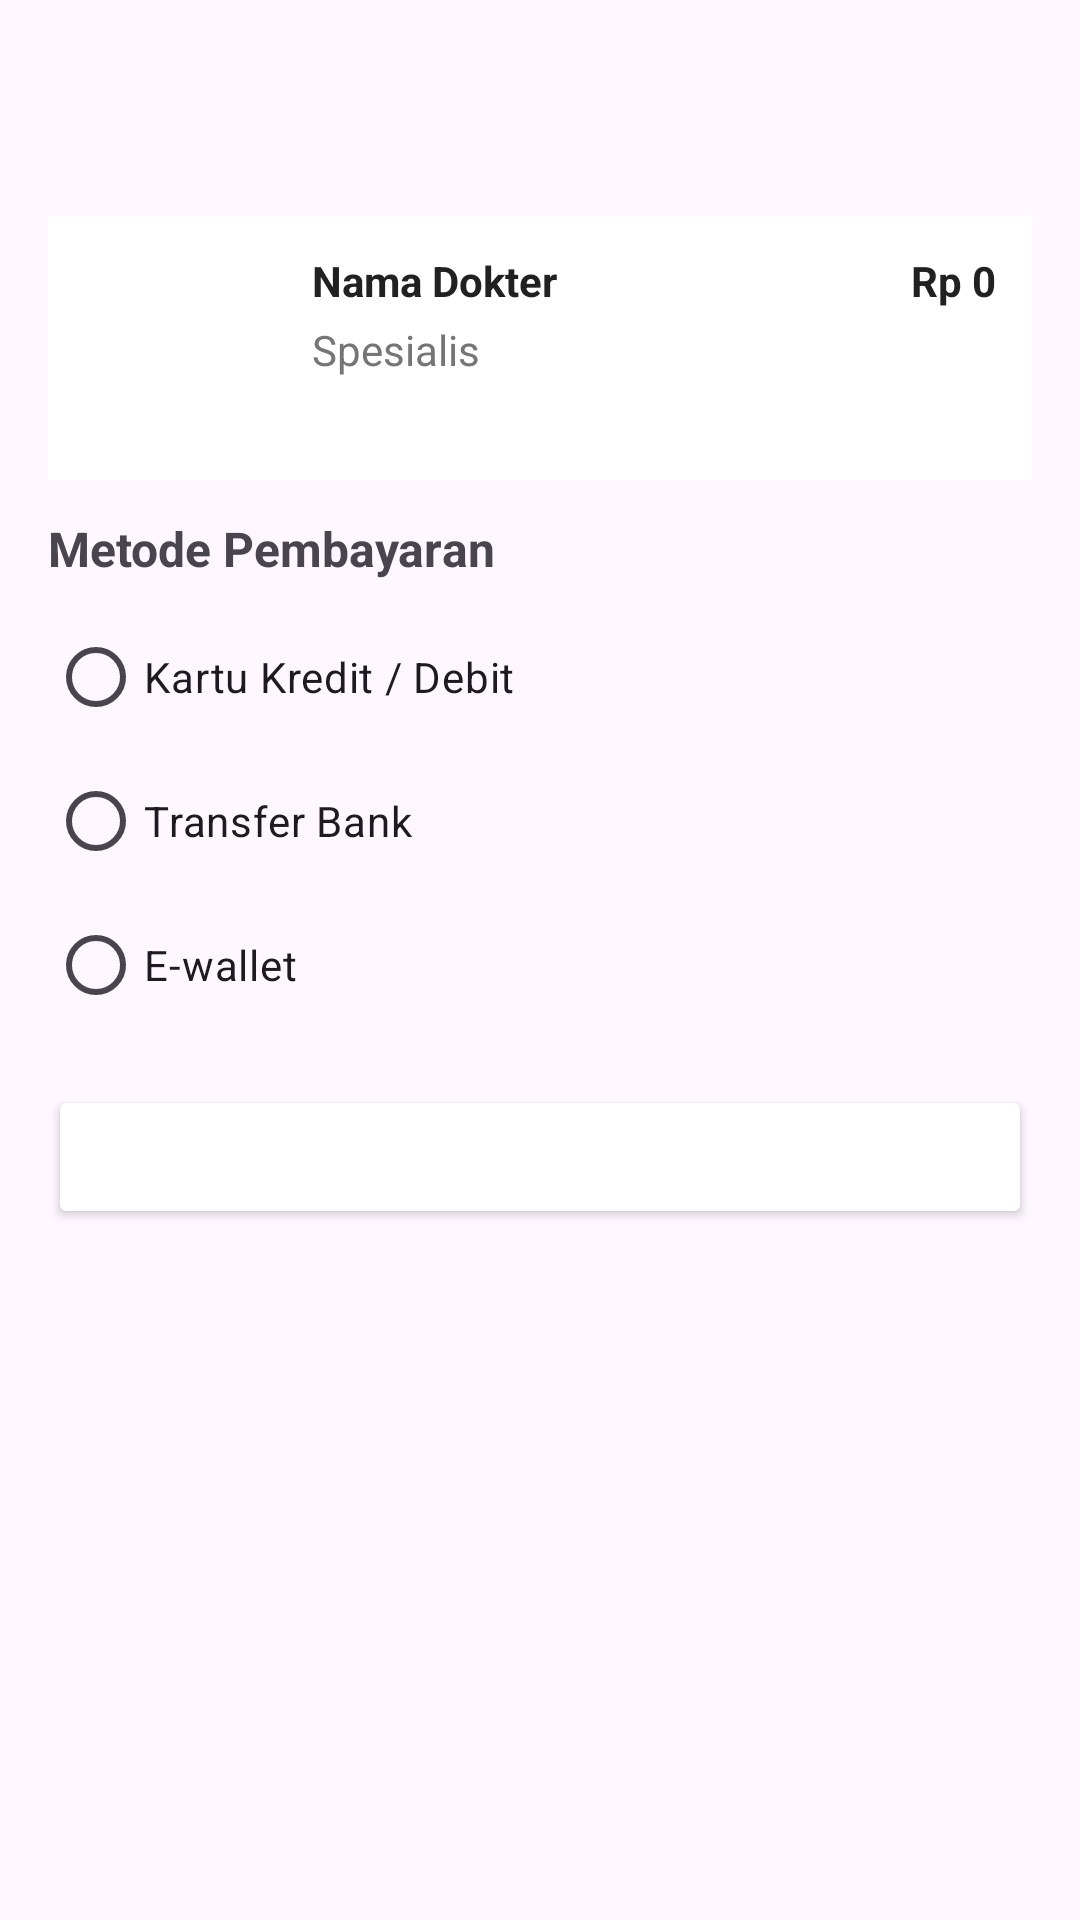

Layout XML and referenced resources for this Android screen:
<!-- AndroidManifest.xml: application theme Theme.MindCare -->
<!-- res/layout/activity_payment.xml -->
<?xml version="1.0" encoding="utf-8"?>
<LinearLayout xmlns:android="http://schemas.android.com/apk/res/android"
    android:orientation="vertical"
    android:layout_width="match_parent"
    android:layout_height="match_parent">

    <androidx.appcompat.widget.Toolbar
        android:id="@+id/toolbarPayment"
        android:layout_width="match_parent"
        android:layout_height="56dp"
        android:background="@color/mc_teal"
        android:titleTextColor="@color/mc_white"
        android:title="Pembayaran" />

    <ScrollView
        android:layout_width="match_parent"
        android:layout_height="match_parent">

        <LinearLayout
            android:orientation="vertical"
            android:padding="16dp"
            android:layout_width="match_parent"
            android:layout_height="wrap_content">

            <LinearLayout
                android:layout_width="match_parent"
                android:layout_height="wrap_content"
                android:orientation="horizontal"
                android:padding="12dp"
                android:background="@android:color/white"
                android:layout_marginBottom="12dp">

                <ImageView
                    android:id="@+id/imgDoctorSelected"
                    android:layout_width="64dp"
                    android:layout_height="64dp"
                    android:src="@drawable/docter1"
                    android:scaleType="centerCrop" />

                <LinearLayout
                    android:layout_width="0dp"
                    android:layout_height="wrap_content"
                    android:layout_weight="1"
                    android:orientation="vertical"
                    android:paddingStart="12dp">

                    <TextView
                        android:id="@+id/tvSelectedName"
                        android:layout_width="wrap_content"
                        android:layout_height="wrap_content"
                        android:text="Nama Dokter"
                        android:textStyle="bold"
                        android:textColor="@color/mc_text_primary" />

                    <TextView
                        android:id="@+id/tvSelectedSpec"
                        android:layout_width="wrap_content"
                        android:layout_height="wrap_content"
                        android:text="Spesialis"
                        android:textColor="@color/mc_text_secondary"
                        android:layout_marginTop="4dp" />

                </LinearLayout>

                <TextView
                    android:id="@+id/tvSelectedPrice"
                    android:layout_width="wrap_content"
                    android:layout_height="wrap_content"
                    android:text="Rp 0"
                    android:textStyle="bold"
                    android:textColor="@color/mc_text_primary" />

            </LinearLayout>

            <TextView
                android:layout_width="wrap_content"
                android:layout_height="wrap_content"
                android:text="Metode Pembayaran"
                android:textStyle="bold"
                android:textSize="16sp"
                android:layout_marginBottom="8dp" />

            <RadioGroup
                android:id="@+id/rgPaymentMethods"
                android:layout_width="match_parent"
                android:layout_height="wrap_content">

                <RadioButton
                    android:id="@+id/rbCard"
                    android:layout_width="wrap_content"
                    android:layout_height="wrap_content"
                    android:text="Kartu Kredit / Debit" />

                <RadioButton
                    android:id="@+id/rbBank"
                    android:layout_width="wrap_content"
                    android:layout_height="wrap_content"
                    android:text="Transfer Bank" />

                <RadioButton
                    android:id="@+id/rbEwallet"
                    android:layout_width="wrap_content"
                    android:layout_height="wrap_content"
                    android:text="E-wallet" />

            </RadioGroup>

            <Button
                android:id="@+id/btnPayNow"
                android:layout_width="match_parent"
                android:layout_height="wrap_content"
                android:text="Bayar Sekarang"
                android:layout_marginTop="16dp"
                android:backgroundTint="@color/mc_teal"
                android:textColor="@color/mc_white" />

        </LinearLayout>
    </ScrollView>

</LinearLayout>
<!-- resources referenced by this layout -->
<resources>
  <color name="mc_teal">#00B39A</color>
  <color name="mc_text_primary">#212121</color>
  <color name="mc_text_secondary">#757575</color>
  <color name="mc_white">#FFFFFFFF</color>
  <style name="Theme.MindCare" parent="Base.Theme.MindCare" />
  <style name="Base.Theme.MindCare" parent="Theme.Material3.DayNight.NoActionBar">
          <item name="colorPrimary">@color/mc_teal</item>
          <item name="colorOnPrimary">@color/mc_white</item>
          <item name="materialButtonStyle">@style/Widget.MindCare.Button</item>
          <item name="bottomNavigationStyle">@style/Widget.MindCare.BottomNavigation</item>
      </style>
  <style name="Widget.MindCare.Button" parent="Widget.MaterialComponents.Button">
          <item name="cornerRadius">14dp</item>
          <item name="android:textAllCaps">false</item>
          <item name="android:paddingLeft">16dp</item>
          <item name="android:paddingRight">16dp</item>
          <item name="android:textSize">16sp</item>
      </style>
  <style name="Widget.MindCare.BottomNavigation" parent="Widget.MaterialComponents.BottomNavigationView">
          <item name="itemIconSize">24dp</item>
          <item name="itemIconTint">@color/nav_item_color</item>
          <item name="itemTextAppearanceActive">@style/TextAppearance.MindCare.BottomNav.Active</item>
          <item name="itemTextAppearanceInactive">@style/TextAppearance.MindCare.BottomNav.Inactive</item>
      </style>
  <style name="TextAppearance.MindCare.BottomNav.Active" parent="TextAppearance.MaterialComponents.Caption">
          <item name="android:textColor">@color/mc_teal</item>
          <item name="android:textSize">12sp</item>
      </style>
  <style name="TextAppearance.MindCare.BottomNav.Inactive" parent="TextAppearance.MaterialComponents.Caption">
          <item name="android:textColor">@color/mc_text_secondary</item>
          <item name="android:textSize">12sp</item>
      </style>
</resources>
